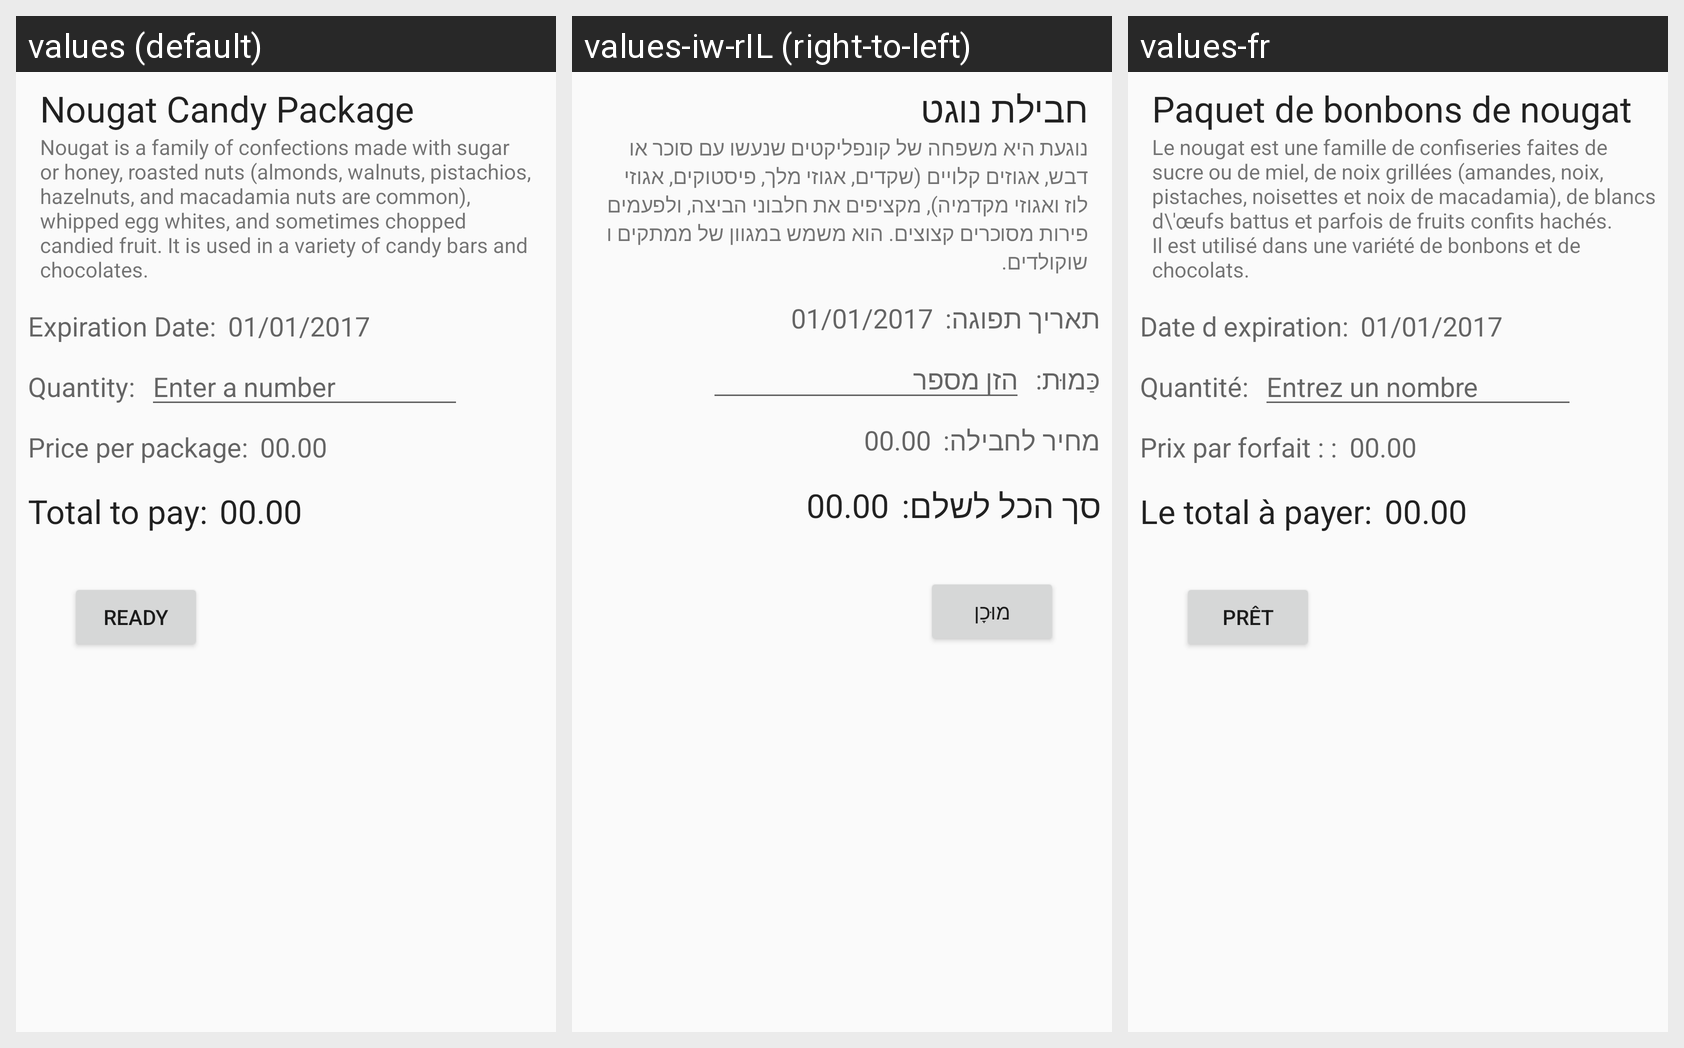

For this localized Android screen grid, give each drawn string resource with its value in every locale shown.
Android screen res/layout/content_main.xml rendered under 3 locales, left to right: values (default), values-iw-rIL (right-to-left), values-fr. Device: Nexus 5 (rendered at 1080×1920; each locale shown at half size, 540×960, under a caption strip naming it); theme AppTheme.
Strings drawn on this screen, with the default value and each locale's value (text and hints the layout hard-codes, and strings that could not be matched under every locale, appear in the picture but are not listed):

nougat
  values: Nougat Candy Package
  values-iw-rIL: חבילת נוגט
  values-fr: Paquet de bonbons de nougat

description
  values: Nougat is a family of confections made with sugar or honey, roasted nuts (almonds, walnuts, pistachios, hazelnuts, and macadamia nuts are common), whipped egg whites, and sometimes chopped candied fruit. It is used in a variety of candy bars and chocolates.
  values-iw-rIL: נוגעת היא משפחה של קונפליקטים שנעשו עם סוכר או דבש, אגוזים קלויים (שקדים, אגוזי מלך, פיסטוקים, אגוזי לוז ואגוזי מקדמיה), מקציפים את חלבוני הביצה, ולפעמים פירות מסוכרים קצוצים. הוא משמש במגוון של ממתקים ו שוקולדים.
  values-fr: Le nougat est une famille de confiseries faites de sucre ou de miel, de noix grillées (amandes, noix, pistaches, noisettes et noix de macadamia), de blancs d\'œufs battus et parfois de fruits confits hachés. Il est utilisé dans une variété de bonbons et de chocolats.

expiration_date
  values: Expiration Date:
  values-iw-rIL: תאריך תפוגה:
  values-fr: Date d expiration:

date
  values: 01/01/2017
  values-iw-rIL: 01/01/2017  [not translated; the default value is used]
  values-fr: 01/01/2017  [not translated; the default value is used]

quantity_label
  values: Quantity:
  values-iw-rIL: כַּמוּת:
  values-fr: Quantité:

enter_a_number
  values: Enter a number
  values-iw-rIL: הזן מספר
  values-fr: Entrez un nombre

price_label
  values: Price per package:
  values-iw-rIL: מחיר לחבילה:
  values-fr: Prix par forfait : :

total_to_pay
  values: Total to pay:
  values-iw-rIL: סך הכל לשלם:
  values-fr: Le total à payer:

ready
  values: Ready
  values-iw-rIL: מוּכָן
  values-fr: Prêt
